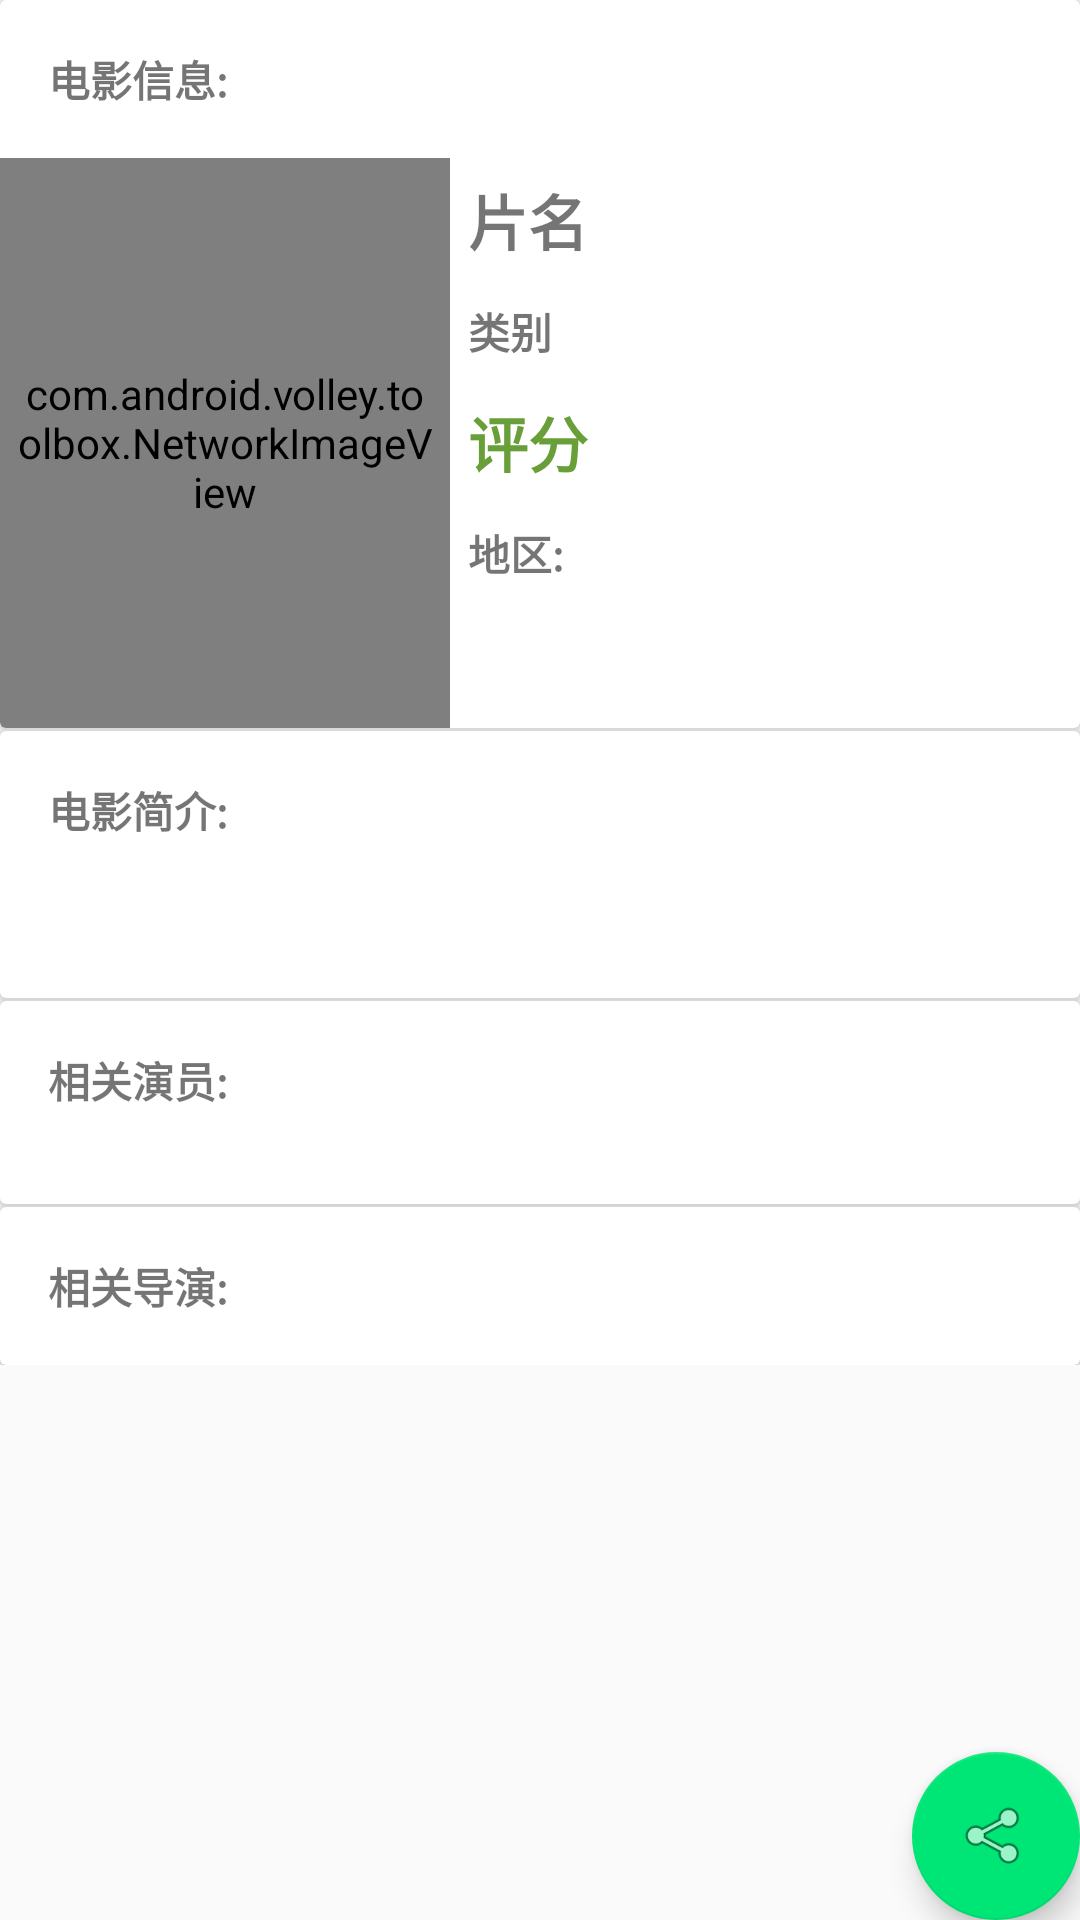

This screen was rendered from an Android layout file. Write that file and the resources it references.
<!-- AndroidManifest.xml: application theme AppTheme -->
<!-- res/layout/fragment_movie_detail_info.xml -->
<FrameLayout xmlns:android="http://schemas.android.com/apk/res/android"
    xmlns:tools="http://schemas.android.com/tools"
    android:layout_width="match_parent"
    android:layout_height="match_parent"
    xmlns:app="http://schemas.android.com/apk/res-auto"
    tools:context=".MovieDetailInfoFragment">

    
    <android.support.v4.widget.NestedScrollView
        android:id="@+id/nestedScrollView"
        android:layout_width="match_parent"
        android:layout_height="match_parent"
        app:layout_behavior="@string/appbar_scrolling_view_behavior">

        <LinearLayout android:layout_width="match_parent"
            android:layout_height="match_parent"
            android:orientation="vertical">

            <android.support.v7.widget.CardView
                android:layout_width="match_parent"
                android:layout_height="wrap_content">

                <RelativeLayout
                    android:layout_width="match_parent"
                    android:layout_height="match_parent">

                    <TextView
                        android:layout_width="match_parent"
                        android:layout_height="wrap_content"
                        android:text="电影信息:"
                        android:id="@+id/info_textView"
                        android:textStyle="bold"
                        android:padding="16dp"/>

                    <com.android.volley.toolbox.NetworkImageView
                        android:id="@+id/title_networkImageView"
                        android:layout_below="@id/info_textView"
                        android:padding="5dp"
                        android:layout_width="150dp"
                        android:layout_height="190dp"/>

                    <TextView
                        android:layout_width="wrap_content"
                        android:layout_height="wrap_content"
                        android:id="@+id/name_title"
                        android:layout_toRightOf="@id/title_networkImageView"
                        android:layout_below="@id/info_textView"
                        android:textStyle="bold"
                        android:text="片名"
                        android:textSize="20sp"
                        android:padding="6dp"/>

                    <TextView
                        android:layout_width="wrap_content"
                        android:layout_height="wrap_content"
                        android:id="@+id/dir_title"
                        android:layout_toRightOf="@id/title_networkImageView"
                        android:layout_below="@id/name_title"
                        android:textStyle="bold"
                        android:text="类别"
                        android:padding="6dp"/>

                    <TextView
                        android:layout_width="wrap_content"
                        android:layout_height="wrap_content"
                        android:id="@+id/rating_title"
                        android:layout_toRightOf="@id/title_networkImageView"
                        android:layout_below="@id/dir_title"
                        android:textStyle="bold"
                        android:textColor="@color/colorPrimaryDark"
                        android:textSize="20dp"
                        android:text="评分"
                        android:padding="6dp"/>

                    <TextView
                        android:layout_width="wrap_content"
                        android:layout_height="wrap_content"
                        android:id="@+id/src_title"
                        android:layout_toRightOf="@id/title_networkImageView"
                        android:layout_below="@id/rating_title"
                        android:textStyle="bold"
                        android:text="地区:"
                        android:padding="6dp"/>

                </RelativeLayout>

            </android.support.v7.widget.CardView>

            <android.support.v7.widget.CardView
                android:layout_width="match_parent"
                android:layout_height="wrap_content"
                android:layout_marginTop="1dp">

                <RelativeLayout
                    android:layout_width="match_parent"
                    android:layout_height="wrap_content">

                    <TextView
                        android:layout_width="match_parent"
                        android:layout_height="wrap_content"
                        android:text="电影简介:"
                        android:id="@+id/information_textView"
                        android:textStyle="bold"
                        android:padding="16dp"
                        />

                    <TextView
                        android:layout_width="match_parent"
                        android:layout_height="wrap_content"
                        android:id="@+id/content_textView"
                        android:layout_below="@id/information_textView"
                        android:layout_marginLeft="16dp"
                        android:layout_marginRight="16dp"
                        android:layout_marginBottom="16dp"
                        android:textSize="15sp"/>

                </RelativeLayout>

            </android.support.v7.widget.CardView>

            <android.support.v7.widget.CardView
                android:layout_width="match_parent"
                android:layout_height="wrap_content"
                android:layout_marginTop="1dp">

                <RelativeLayout
                    android:layout_width="match_parent"
                    android:layout_height="match_parent">

                    <TextView
                        android:layout_width="match_parent"
                        android:layout_height="wrap_content"
                        android:id="@+id/name_textView"
                        android:paddingTop="16dp"
                        android:paddingLeft="16dp"
                        android:textStyle="bold"
                        android:text="相关演员:"/>
                    <android.support.v7.widget.RecyclerView
                        android:id="@+id/cast_recyclerView"
                        android:layout_below="@+id/name_textView"
                        android:padding="6dp"
                        android:layout_width="match_parent"
                        android:layout_height="match_parent">

                    </android.support.v7.widget.RecyclerView>

                    <TextView
                        android:layout_below="@id/cast_recyclerView"
                        android:layout_width="match_parent"
                        android:layout_height="wrap_content"
                        android:id="@+id/alarm_title"
                        android:gravity="center"/>


                </RelativeLayout>

            </android.support.v7.widget.CardView>

            <android.support.v7.widget.CardView
                android:layout_width="match_parent"
                android:layout_height="wrap_content"
                android:layout_marginTop="1dp">

                <RelativeLayout
                    android:layout_width="match_parent"
                    android:layout_height="wrap_content">

                    <TextView
                        android:layout_width="match_parent"
                        android:layout_height="wrap_content"
                        android:id="@+id/preview_textView"
                        android:padding="16dp"
                        android:text="相关导演:"
                        android:textStyle="bold"/>

                    <android.support.v7.widget.RecyclerView
                        android:layout_below="@id/preview_textView"
                        android:layout_width="match_parent"
                        android:layout_height="wrap_content"
                        android:id="@+id/preview_recyclerView"/>

                </RelativeLayout>


            </android.support.v7.widget.CardView>

        </LinearLayout>

    </android.support.v4.widget.NestedScrollView>

    <android.support.design.widget.FloatingActionButton
        android:id="@+id/fab"
        android:clickable="true"
        android:layout_width="wrap_content"
        android:layout_height="wrap_content"
        android:layout_gravity="bottom|end"
        android:layout_margin="@dimen/fab_margin"
        android:src="@android:drawable/ic_menu_share"/>


</FrameLayout>
<!-- resources referenced by this layout -->
<resources>
  <color name="colorPrimaryDark">#689f38</color>
  <style name="AppTheme" parent="Theme.AppCompat.Light.DarkActionBar">
          
          <item name="colorPrimary">@color/colorPrimary</item>
          <item name="colorPrimaryDark">@color/colorPrimaryDark</item>
          <item name="colorAccent">@color/colorAccent</item>
          <item name="android:windowContentTransitions">true</item>
          <item name="android:windowActivityTransitions">true</item>
      </style>
  <color name="colorPrimary">#8bc34a</color>
  <color name="colorAccent">#00e676</color>
</resources>
